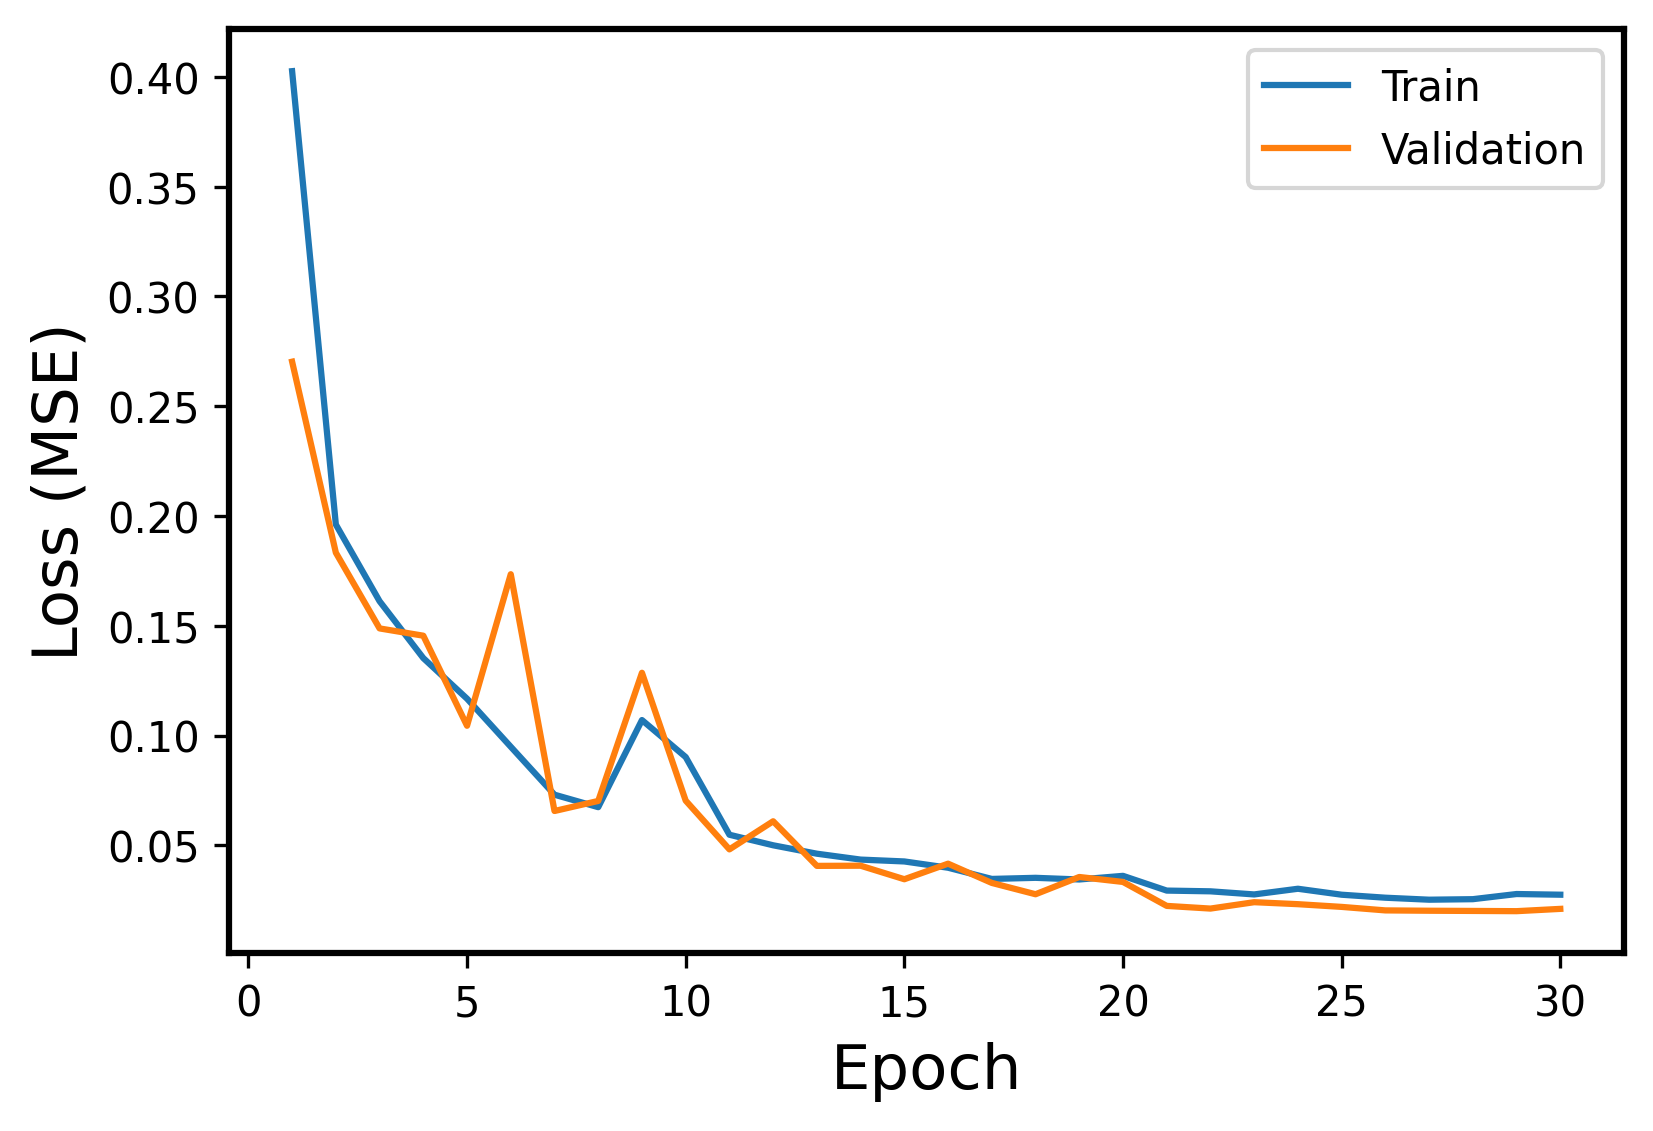

Source data for this figure (header and first rows):
Epoch, Events, Error
1, Train, 0.4026
1, Validation, 0.2703
2, Train, 0.1961
2, Validation, 0.1833
3, Train, 0.1612
3, Validation, 0.1488
4, Train, 0.1353
4, Validation, 0.1455
5, Train, 0.1168
5, Validation, 0.1045
6, Train, 0.09491
6, Validation, 0.1735
7, Train, 0.07308
7, Validation, 0.06565
8, Train, 0.0674
8, Validation, 0.07023
9, Train, 0.1071
9, Validation, 0.1286
10, Train, 0.09021
10, Validation, 0.07038
11, Train, 0.05484
11, Validation, 0.04818
12, Train, 0.05004
12, Validation, 0.06098
13, Train, 0.04621
13, Validation, 0.04066
14, Train, 0.04352
14, Validation, 0.04074
15, Train, 0.04268
15, Validation, 0.03458
16, Train, 0.03982
16, Validation, 0.04166
17, Train, 0.03472
17, Validation, 0.0329
18, Train, 0.03522
18, Validation, 0.02774
19, Train, 0.03447
19, Validation, 0.0356
20, Train, 0.03612
20, Validation, 0.03335
21, Train, 0.02941
21, Validation, 0.02244
22, Train, 0.02907
22, Validation, 0.02121
23, Train, 0.02765
23, Validation, 0.02412
24, Train, 0.03024
24, Validation, 0.02322
25, Train, 0.02753
25, Validation, 0.02198
26, Train, 0.02616
26, Validation, 0.02038
27, Train, 0.02525
27, Validation, 0.02023
28, Train, 0.02549
28, Validation, 0.02014
29, Train, 0.02784
29, Validation, 0.02003
30, Train, 0.02753
30, Validation, 0.02108
